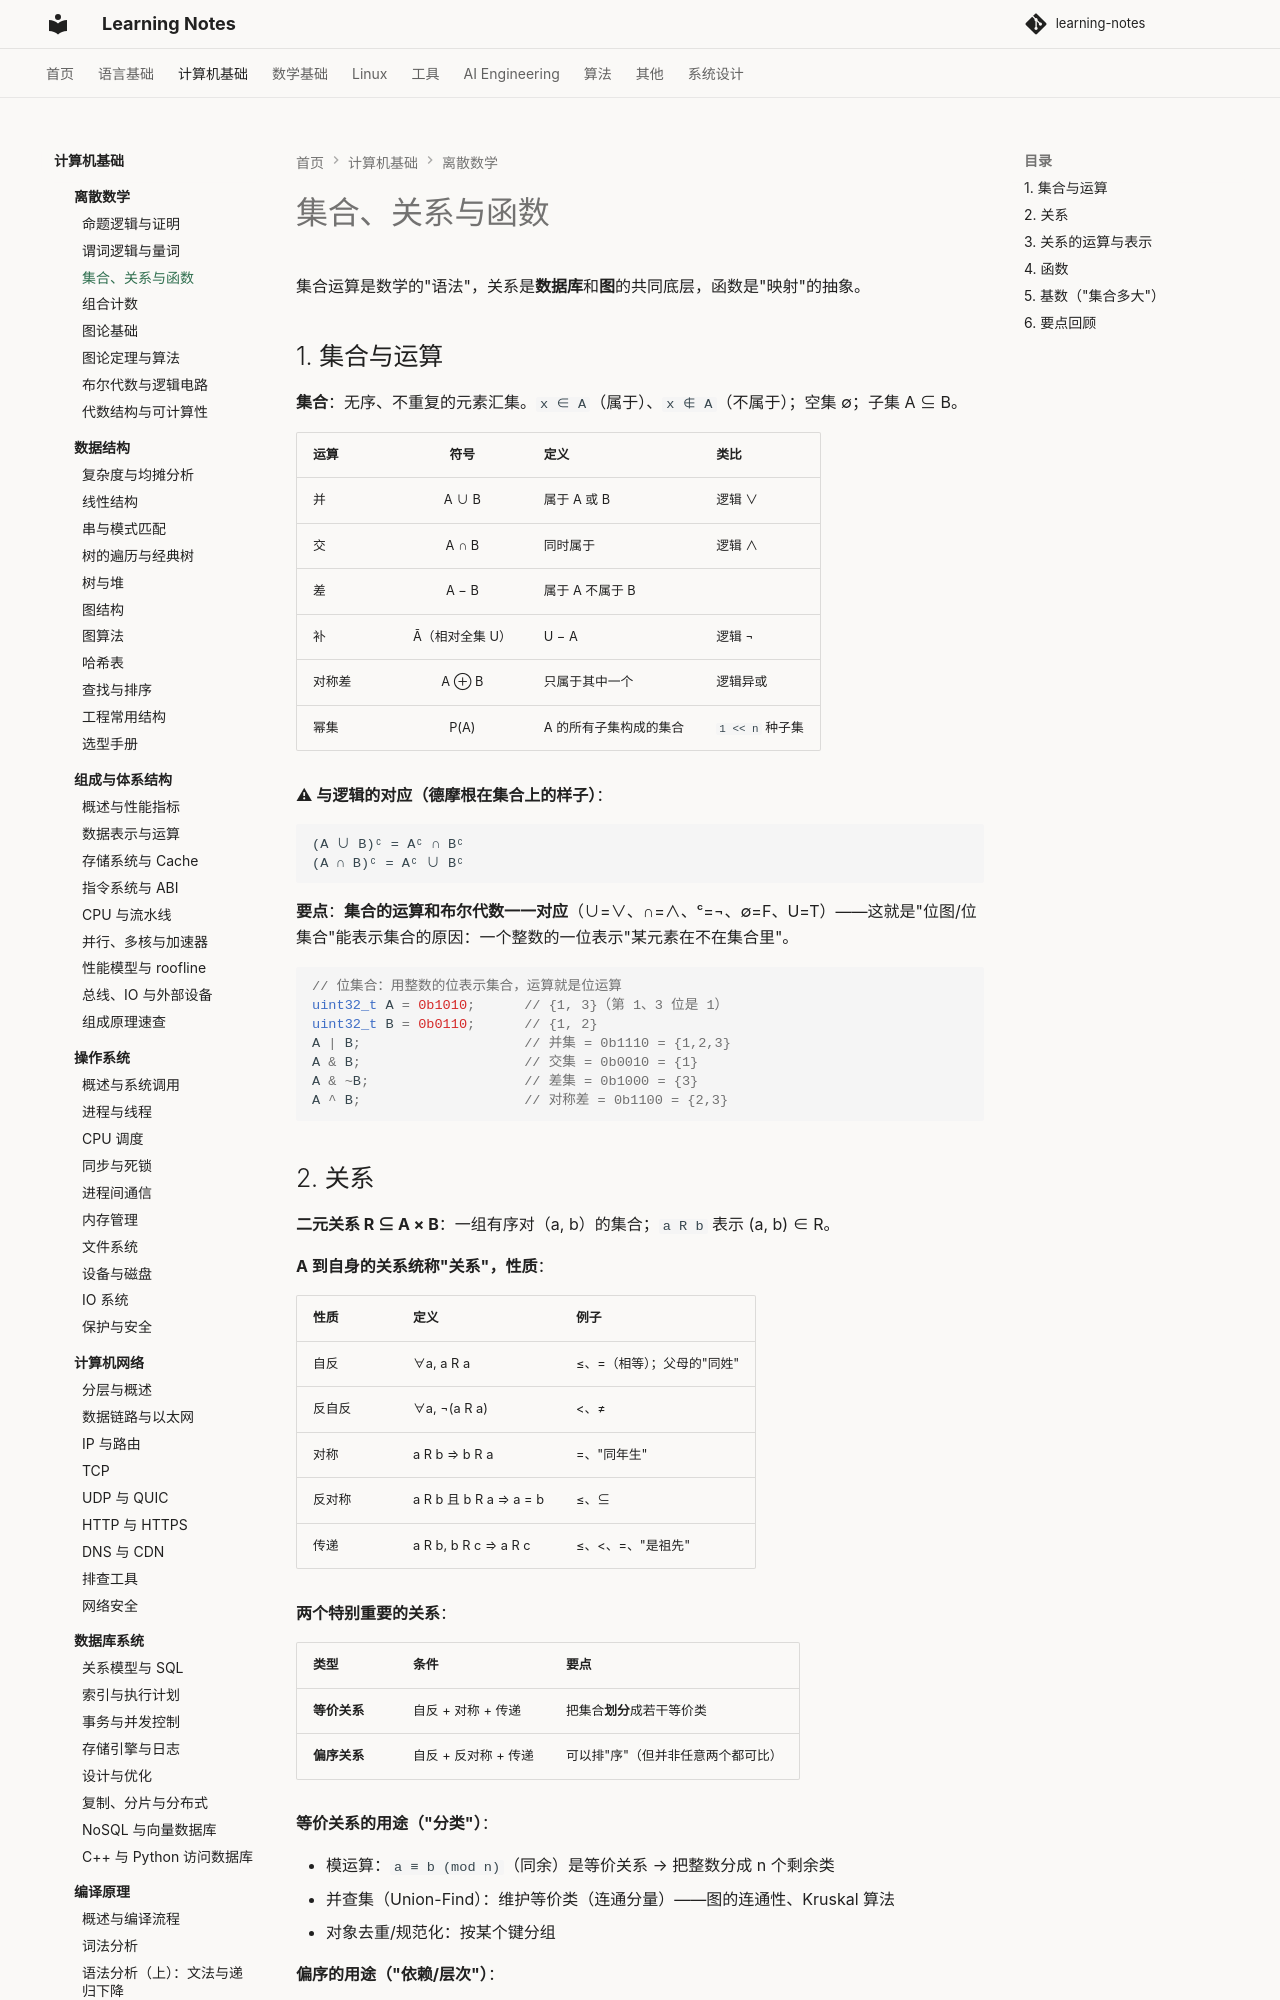

repository: handwan/learning-notes · page: 02-computer-basics/discrete-mathematics/03-集合、关系与函数/index.html · generator: mkdocs

# 集合、关系与函数

集合运算是数学的"语法"，关系是**数据库**和**图**的共同底层，函数是"映射"的抽象。

## 1. 集合与运算

**集合**：无序、不重复的元素汇集。`x ∈ A`（属于）、`x ∉ A`（不属于）；空集 ∅；子集 A ⊆ B。

| 运算 | 符号 | 定义 | 类比 |
|------|:---:|------|------|
| 并 | A ∪ B | 属于 A 或 B | 逻辑 ∨ |
| 交 | A ∩ B | 同时属于 | 逻辑 ∧ |
| 差 | A − B | 属于 A 不属于 B | |
| 补 | Ā（相对全集 U） | U − A | 逻辑 ¬ |
| 对称差 | A ⊕ B | 只属于其中一个 | 逻辑异或 |
| 幂集 | P(A) | A 的所有子集构成的集合 | `1 << n` 种子集 |

**⚠ 与逻辑的对应（德摩根在集合上的样子）**：

```
(A ∪ B)ᶜ = Aᶜ ∩ Bᶜ
(A ∩ B)ᶜ = Aᶜ ∪ Bᶜ
```

**要点**：**集合的运算和布尔代数一一对应**（∪=∨、∩=∧、ᶜ=¬、∅=F、U=T）——这就是"位图/位集合"能表示集合的原因：一个整数的一位表示"某元素在不在集合里"。

```cpp
// 位集合：用整数的位表示集合，运算就是位运算
uint32_t A = 0b1010;      // {1, 3}（第 1、3 位是 1）
uint32_t B = 0b0110;      // {1, 2}
A | B;                    // 并集 = 0b1110 = {1,2,3}
A & B;                    // 交集 = 0b0010 = {1}
A & ~B;                   // 差集 = 0b1000 = {3}
A ^ B;                    // 对称差 = 0b1100 = {2,3}
```
